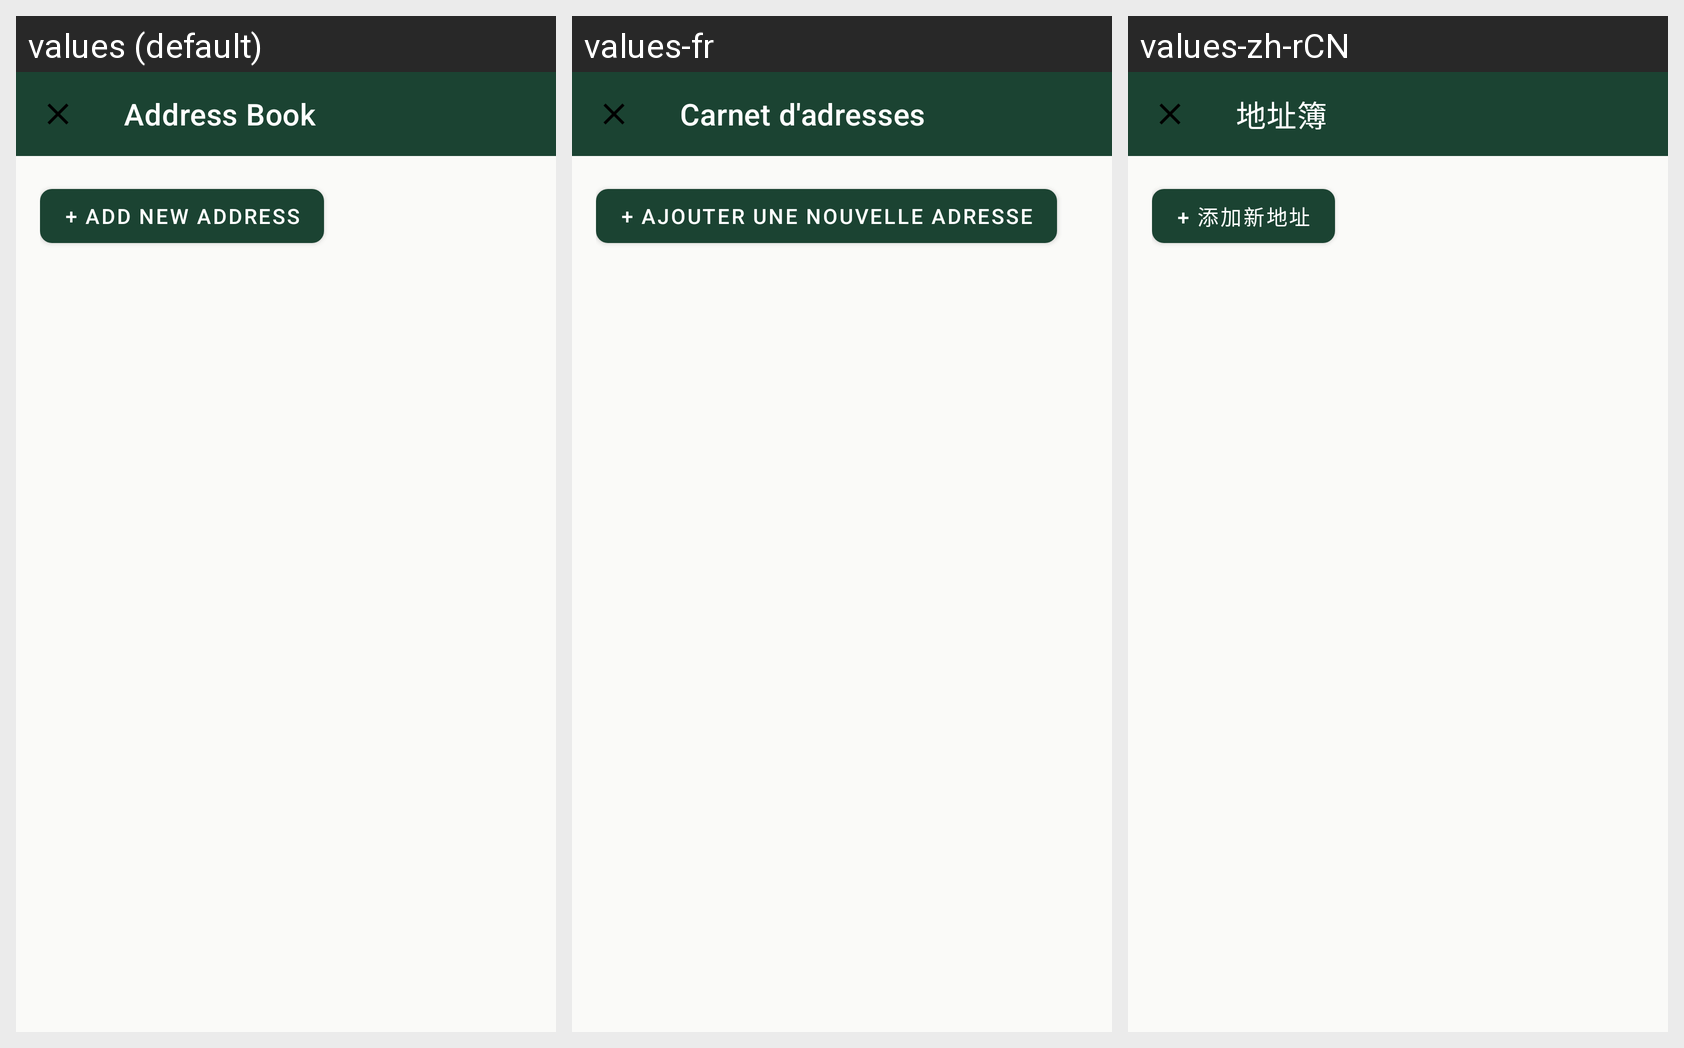

Translations of the strings shown on this Android screen, per locale in the grid:
Android screen res/layout/fragment_address_book.xml rendered under 3 locales, left to right: values (default), values-fr, values-zh-rCN. Device: Nexus 5 (rendered at 1080×1920; each locale shown at half size, 540×960, under a caption strip naming it); theme Theme.UniFurniture.
Other locales in the repository, not shown: values-en, values-vi, values-zh.
Strings drawn on this screen, with the default value and each locale's value (text and hints the layout hard-codes, and strings that could not be matched under every locale, appear in the picture but are not listed):

address_book_title
  values: Address Book
  values-fr: Carnet d'adresses
  values-zh-rCN: 地址簿  [from values-zh]

add_new_address
  values: + Add new address
  values-fr: + Ajouter une nouvelle adresse
  values-zh-rCN: + 添加新地址
